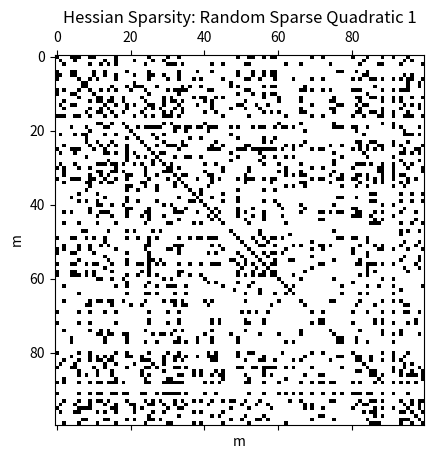
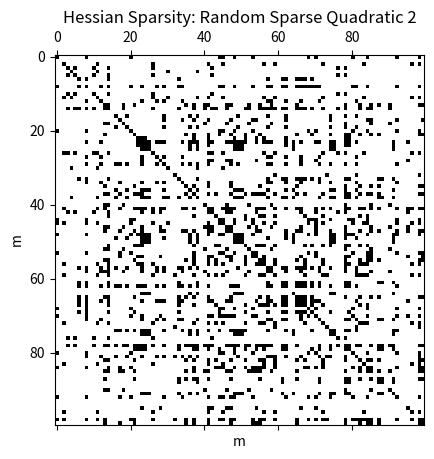
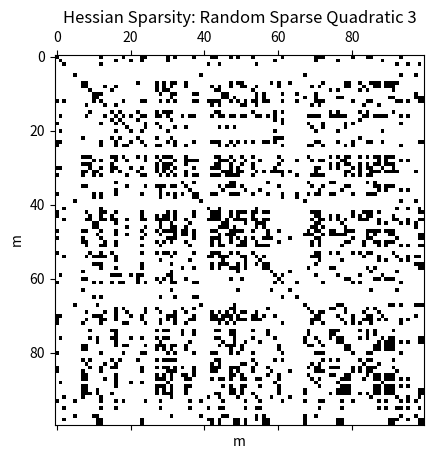
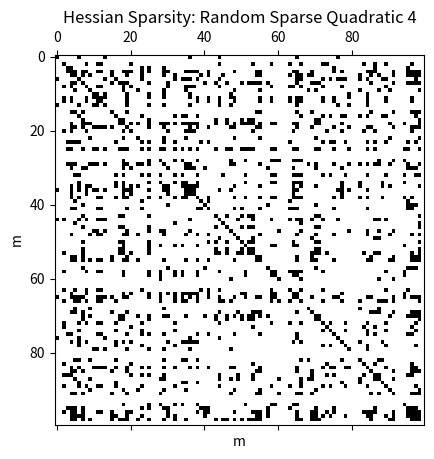
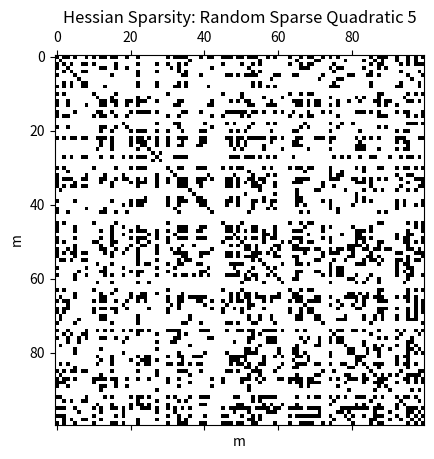
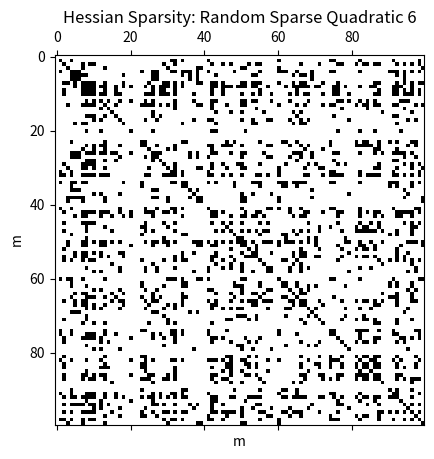
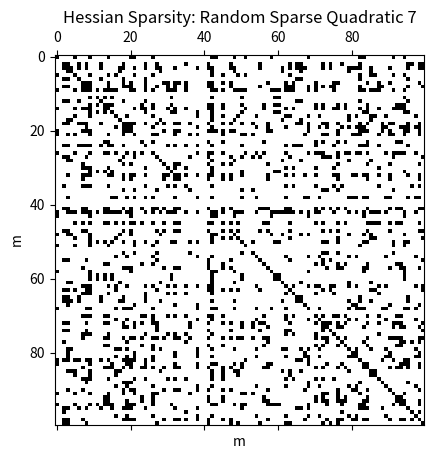
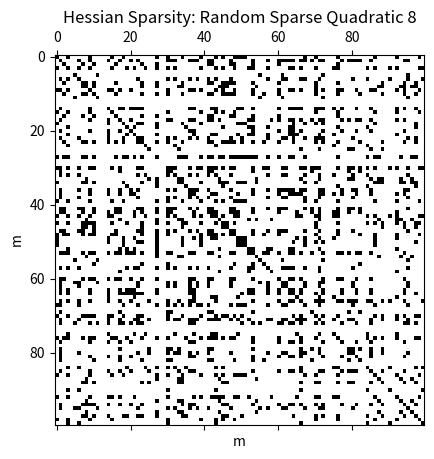
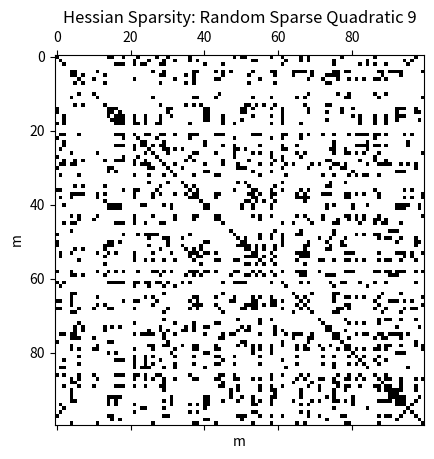
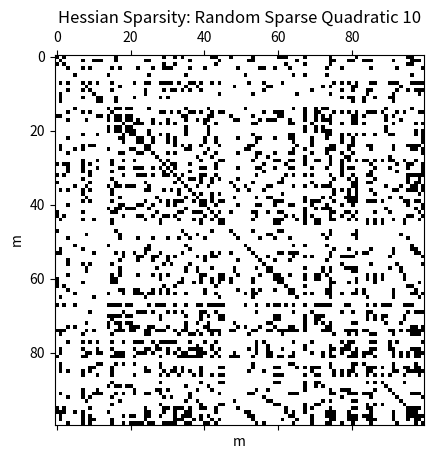
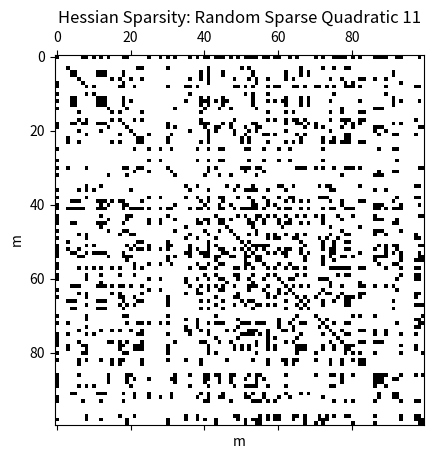
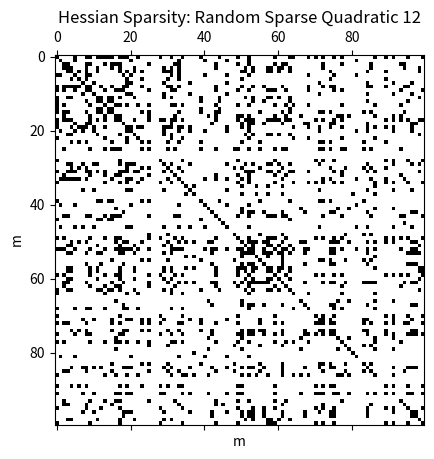
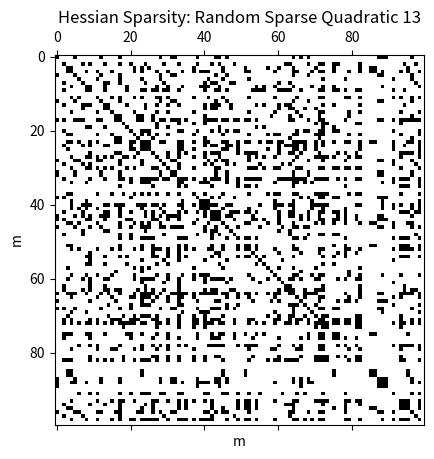
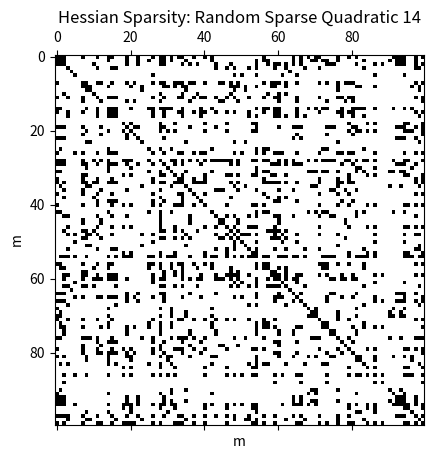
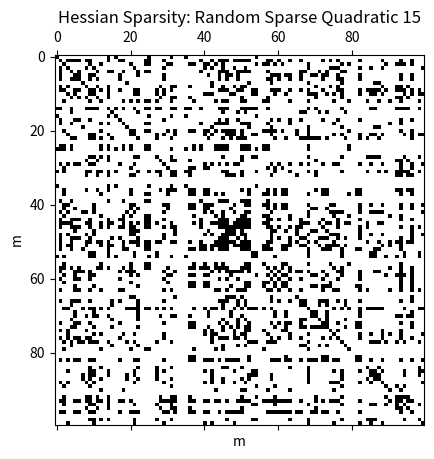

Recreate these plots in Python, in order.
""" Randomly Generated Sparse Quadratics """
from __future__ import absolute_import, division, unicode_literals, print_function
import scipy.sparse as sparse
import numpy as np

def rsparse_quad(m,n,seed,type='convex'):

    # Fix RNG seed
    np.random.seed(seed)

    # Generate random quadratic Hessians
    Qs = []
    for i in range(m):
        A = sparse.random(n,n,density=0.001)
        if type == 'convex':
            Qs.append((A.T.dot(A)).toarray())
        elif type == 'nonconvex':
            U = sparse.triu(A)
            Qs.append((U.T+U).toarray())
        else:
            raise RuntimeError('Incorrect type '+type)

    # Residual
    def r(x):
        res = np.zeros(m)
        for i in range(m):
            res[i] = 0.5*x.dot(Qs[i].dot(x))
        return res

    # Jacobian
    def J(x):
        jac = np.zeros((m,n))
        for i in range(m):
            jac[i,:] = Qs[i].dot(x)
        return jac

    # Initial guess
    x0 = np.ones(n)

    return r, J, x0


# Plot Hessian sparsity structure
def main():
    import matplotlib.pyplot as plt

    funcs = ['Random Sparse Quadratic ' + str(i) for i in range(1, 16)]
    for ifunc, func in enumerate(funcs):

        r, J, x0 = rsparse_quad(20,100,ifunc,type='nonconvex')

        # Plot sparsity
        plt.figure(ifunc)
        plt.spy(np.dot(J(x0).T,J(x0)))
        plt.ylabel('m')
        plt.xlabel('m')
        plt.title('Hessian Sparsity: '+func)
        plt.show()

if __name__ == "__main__":
    main()
